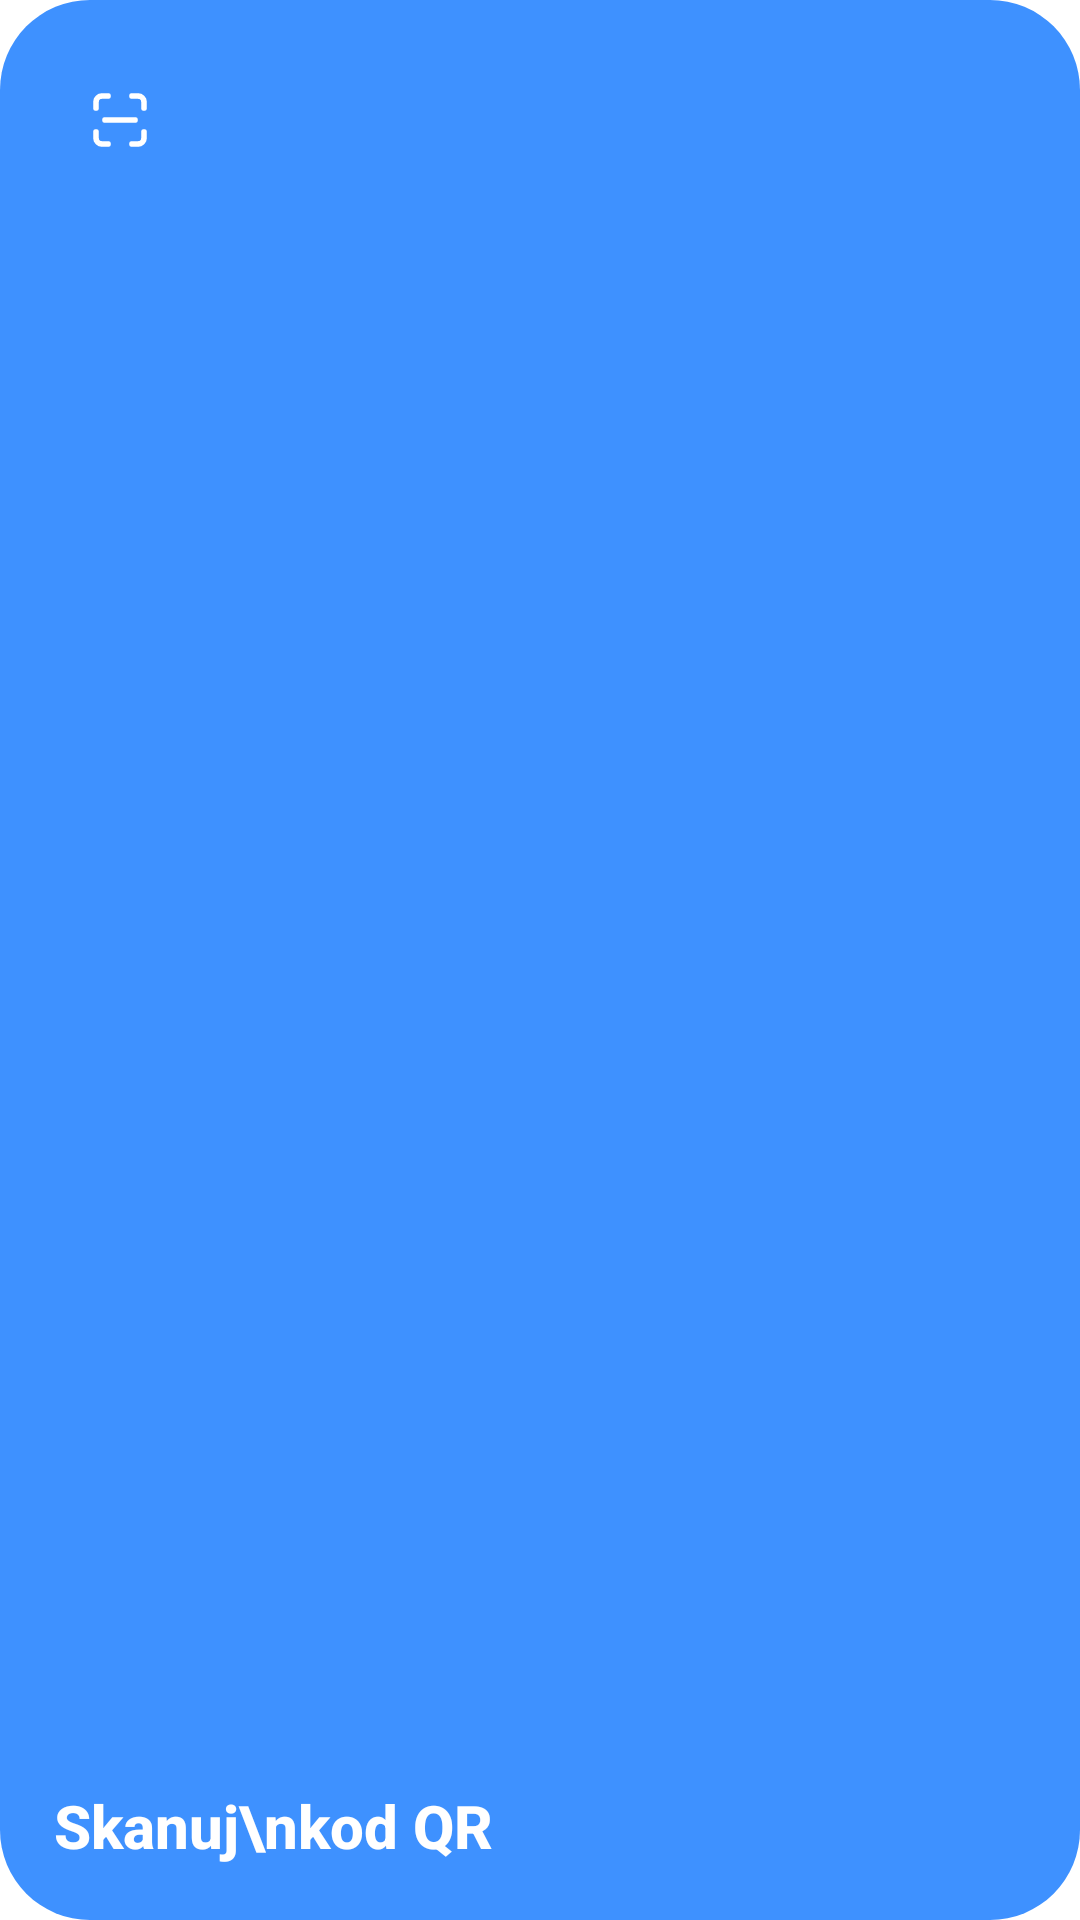

This screen was rendered from an Android layout file. Write that file and the resources it references.
<!-- AndroidManifest.xml: application theme Theme.Ostoja.Splash -->
<!-- res/layout/widget_scan.xml -->
<?xml version="1.0" encoding="utf-8"?>
<FrameLayout xmlns:android="http://schemas.android.com/apk/res/android"
    android:id="@+id/root"
    android:layout_width="match_parent" android:layout_height="match_parent">
    <ImageView android:id="@+id/bg" android:layout_width="match_parent" android:layout_height="match_parent"
        android:src="@drawable/wbg_accent" android:scaleType="fitXY" android:tint="#3E91FF" />
    <LinearLayout android:layout_width="match_parent" android:layout_height="match_parent" android:orientation="vertical" android:padding="18dp">
        <FrameLayout android:layout_width="44dp" android:layout_height="44dp">
            <ImageView android:layout_width="match_parent" android:layout_height="match_parent" android:src="@drawable/w_circle_glass" />
            <ImageView android:layout_width="24dp" android:layout_height="24dp" android:layout_gravity="center" android:src="@drawable/w_scan" />
        </FrameLayout>
        <FrameLayout android:layout_width="match_parent" android:layout_height="0dp" android:layout_weight="1" />
        <TextView android:layout_width="wrap_content" android:layout_height="wrap_content"
            android:fontFamily="sans-serif-medium" android:lineSpacingMultiplier="1.05" android:text="Skanuj\nkod QR"
            android:textColor="#FFFFFF" android:textSize="20sp" android:textStyle="bold" />
    </LinearLayout>
</FrameLayout>
<!-- resources referenced by this layout -->
<resources>
  <!-- drawable w_scan (drawable) -->
  <vector xmlns:android="http://schemas.android.com/apk/res/android"
      android:width="24dp" android:height="24dp" android:viewportWidth="24" android:viewportHeight="24">
      <path android:strokeColor="#FFFFFFFF" android:strokeWidth="1.9" android:strokeLineCap="round" android:strokeLineJoin="round" android:fillColor="#00000000"
          android:pathData="M4,8 V6 A2,2 0 0 1 6,4 H8 M16,4 H18 A2,2 0 0 1 20,6 V8 M20,16 V18 A2,2 0 0 1 18,20 H16 M8,20 H6 A2,2 0 0 1 4,18 V16 M7,12 H17"/>
  </vector>
  <!-- drawable wbg_accent (drawable) -->
  <shape xmlns:android="http://schemas.android.com/apk/res/android" android:shape="rectangle">
      <solid android:color="#FFFFFFFF"/>
      <corners android:radius="30dp"/>
  </shape>
  <style name="Theme.Ostoja.Splash" parent="Theme.SplashScreen.IconBackground">
          <item name="windowSplashScreenBackground">@color/bg</item>
          <item name="windowSplashScreenAnimatedIcon">@drawable/ic_launcher_fg</item>
          <item name="windowSplashScreenIconBackgroundColor">@color/accent</item>
          <item name="windowSplashScreenAnimationDuration">500</item>
          <item name="postSplashScreenTheme">@style/Theme.Ostoja</item>
      </style>
  <color name="bg">#F6F6F6</color>
  <!-- drawable ic_launcher_fg (drawable) -->
  <?xml version="1.0" encoding="utf-8"?>
  <vector xmlns:android="http://schemas.android.com/apk/res/android"
      xmlns:aapt="http://schemas.android.com/aapt"
      android:width="108dp" android:height="108dp" android:viewportWidth="108" android:viewportHeight="108">
      <group android:pivotX="54" android:pivotY="54" android:scaleX="0.8" android:scaleY="0.8">
      <path android:pathData="M54,26 A28,28 0 1 1 53.99,26" android:strokeColor="#17FFFFFF" android:strokeWidth="9"/>
      <path android:pathData="M54,26 A28,28 0 1 1 26.4,49.2" android:strokeWidth="9" android:strokeLineCap="round">
          <aapt:attr name="android:strokeColor">
              <gradient android:type="linear" android:startX="30" android:startY="22" android:endX="80" android:endY="86">
                  <item android:offset="0" android:color="#FF8ACBFF"/>
                  <item android:offset="1" android:color="#FF2F6BFF"/>
              </gradient>
          </aapt:attr>
      </path>
      <path android:fillColor="#FFFFFFFF" android:pathData="M54,41 A7.5,7.5 0 1 1 53.99,41 Z"/>
      <path android:fillColor="#FFFFFFFF" android:pathData="M50.6,52 H57.4 L59.6,65.3 A2,2 0 0 1 57.6,67.6 H50.4 A2,2 0 0 1 48.4,65.3 Z"/>
      </group>
  </vector>
  <color name="accent">#3E91FF</color>
  <style name="Theme.Ostoja" parent="android:Theme.Material.Light.NoActionBar">
          <item name="android:windowBackground">@color/bg</item>
          <item name="android:statusBarColor">@android:color/transparent</item>
          <item name="android:navigationBarColor">@android:color/transparent</item>
          <item name="android:windowLightStatusBar">true</item>
      </style>
</resources>
